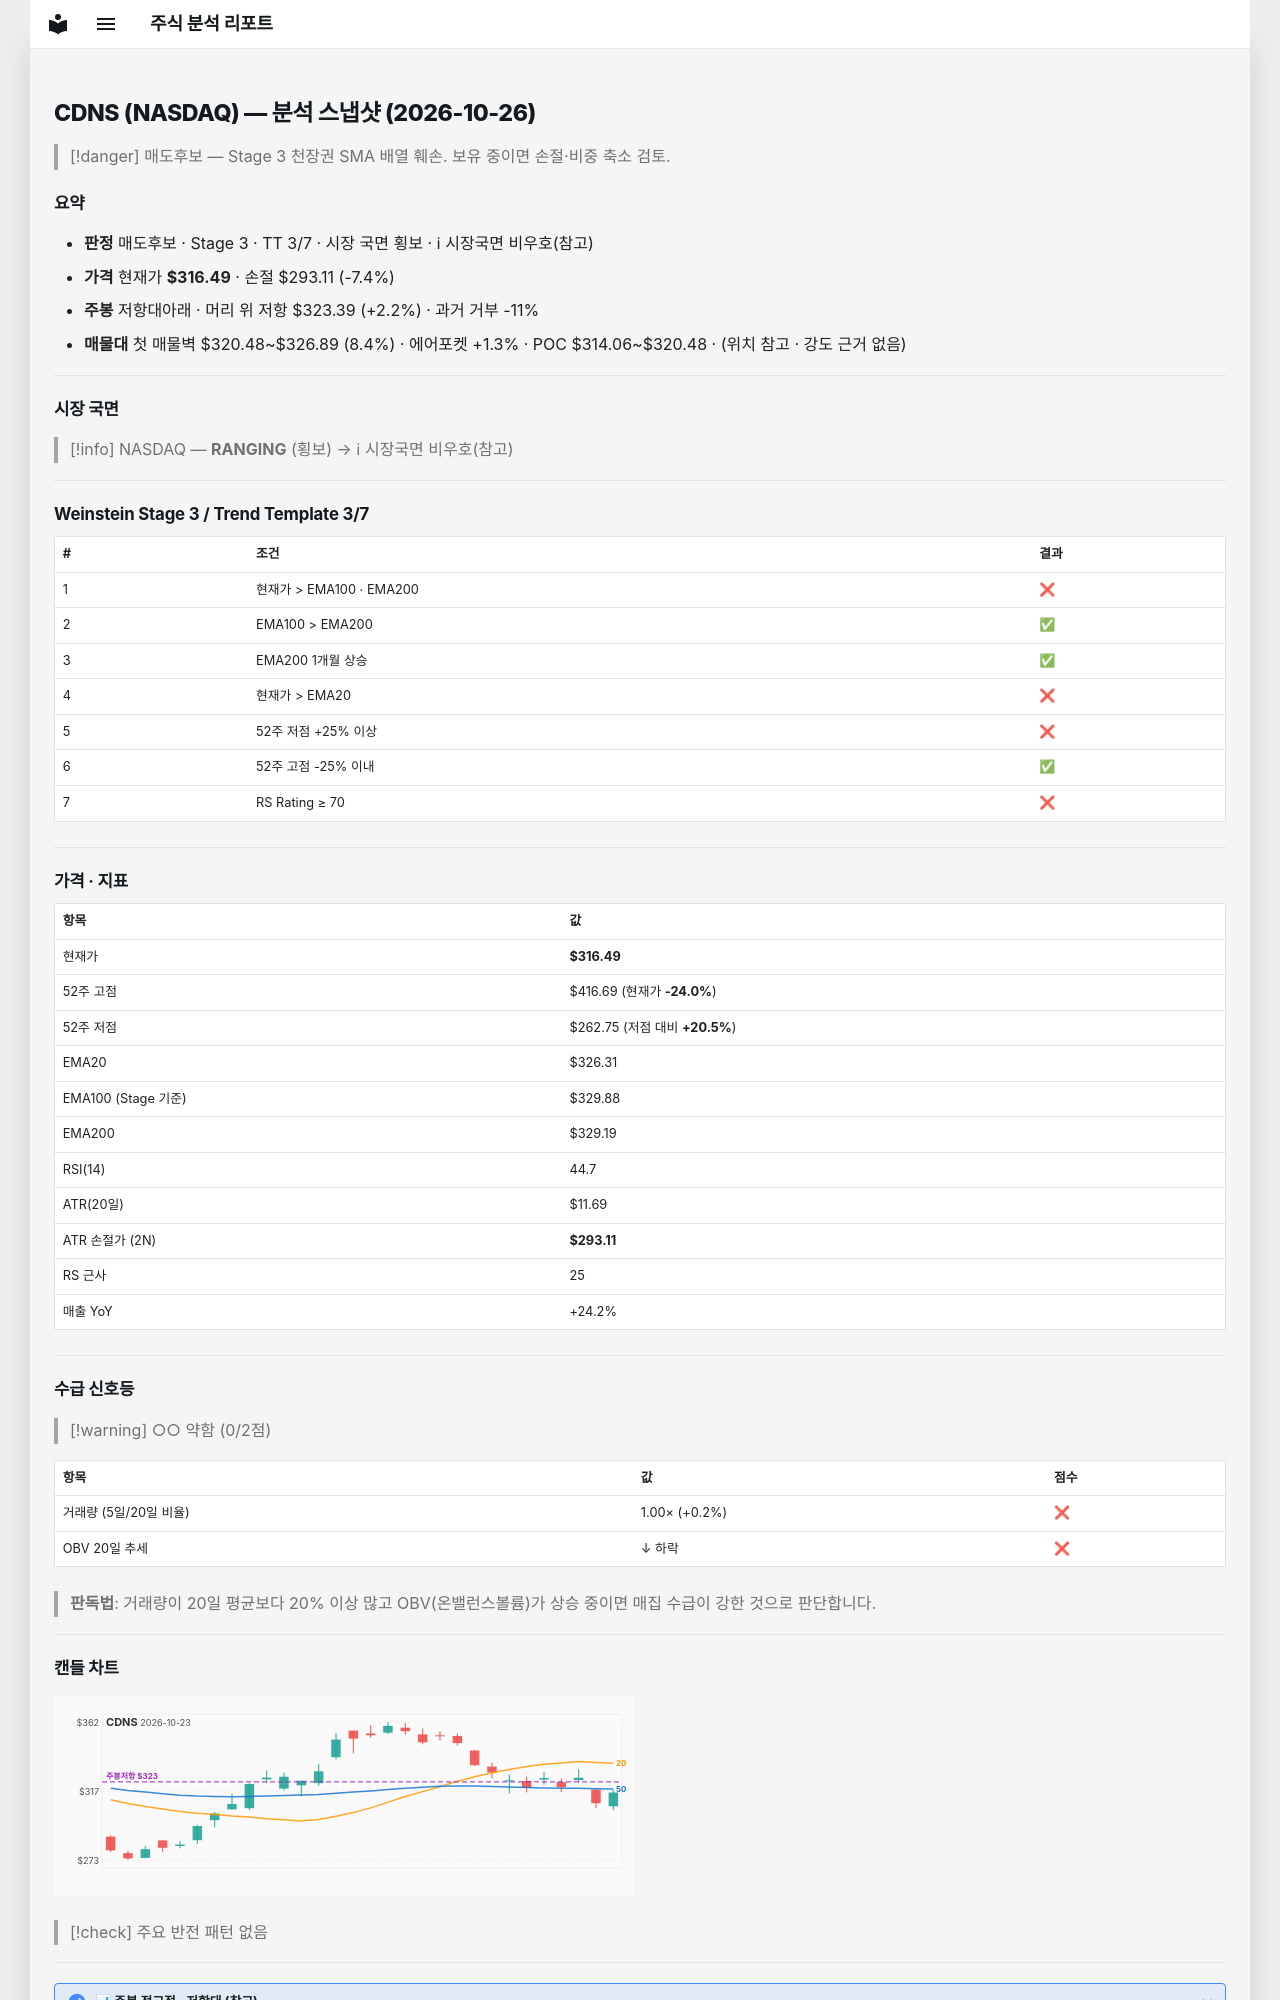

repository: soloandco/stock-reports · page: snapshots/CDNS-2026-10-26/index.html · generator: mkdocs

---
type: analysis-snapshot
title: CDNS 분석 스냅샷
ticker: CDNS
market: NASDAQ
created: 2026-10-26
updated: 2026-10-26
bar-date: 2026-10-23
verdict: 매도후보
real-rr: 0.30
sma50-gap-pct: -3.0
weekly-position: 저항대아래
weekly-overhead-price: 323.39
weekly-overhead-pct: 2.2
stage: 3
trend-template-score: 3
tt-max: 7
ma-set: ema-20-100-200
price: 316.489990234375
stop-price: 293.110073316505
market-regime: RANGING
supply-demand-score: 0/2
supply-demand-label: 약함
status: tracking
tags:
  - stock-agent
  - watchlist
  - CDNS
  - analysis
related:
  - "[[analysis-template]]"
---

# CDNS (NASDAQ) — 분석 스냅샷 (2026-10-26)

> [!danger] 매도후보 — Stage 3 천장권
> SMA 배열 훼손. 보유 중이면 손절·비중 축소 검토.

## 요약

- **판정** 매도후보 · Stage 3 · TT 3/7 · 시장 국면 횡보 · ℹ 시장국면 비우호(참고)
- **가격** 현재가 **$316.49** · 손절 $293.11 (-7.4%)
- **주봉** 저항대아래 · 머리 위 저항 $323.39 (+2.2%) · 과거 거부 -11%
- **매물대** 첫 매물벽 $320.48~$326.89 (8.4%) · 에어포켓 +1.3% · POC $314.06~$320.48 · (위치 참고 · 강도 근거 없음)

---

## 시장 국면

> [!info] NASDAQ — **RANGING** (횡보) → ℹ 시장국면 비우호(참고)

---

## Weinstein Stage 3 / Trend Template 3/7

| # | 조건 | 결과 |
|---|------|------|
| 1 | 현재가 > EMA100 · EMA200 | ❌ |
| 2 | EMA100 > EMA200 | ✅ |
| 3 | EMA200 1개월 상승 | ✅ |
| 4 | 현재가 > EMA20 | ❌ |
| 5 | 52주 저점 +25% 이상 | ❌ |
| 6 | 52주 고점 -25% 이내 | ✅ |
| 7 | RS Rating ≥ 70 | ❌ |

---

## 가격 · 지표

| 항목 | 값 |
|------|---|
| 현재가 | **$316.49** |
| 52주 고점 | $416.69 (현재가 **-24.0%**) |
| 52주 저점 | $262.75 (저점 대비 **+20.5%**) |
| EMA20 | $326.31 |
| EMA100 (Stage 기준) | $329.88 |
| EMA200 | $329.19 |
| RSI(14) | 44.7 |
| ATR(20일) | $11.69 |
| ATR 손절가 (2N) | **$293.11** |
| RS 근사 | 25 |
| 매출 YoY | +24.2% |

---
## 수급 신호등

> [!warning] ○○ 약함 (0/2점)

| 항목 | 값 | 점수 |
|------|------|------|
| 거래량 (5일/20일 비율) | 1.00× (+0.2%) | ❌ |
| OBV 20일 추세 | ↓ 하락 | ❌ |

> **판독법**: 거래량이 20일 평균보다 20% 이상 많고 OBV(온밸런스볼륨)가 상승 중이면 매집 수급이 강한 것으로 판단합니다.

---
